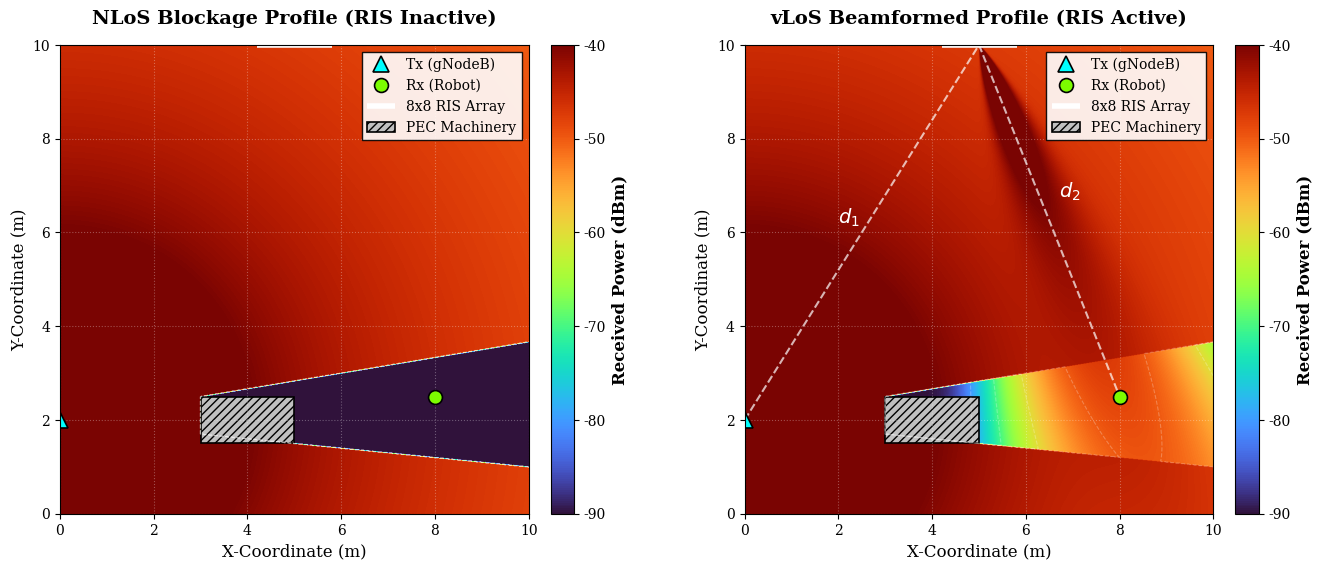

Here is the Python script that generated this plot:
import numpy as np
import matplotlib.pyplot as plt
import matplotlib.patches as patches

plt.rcParams.update({
    'font.family': 'serif',
    'font.size': 11,
    'axes.labelsize': 12,
    'axes.titlesize': 14,
    'legend.fontsize': 10,
    'xtick.labelsize': 10,
    'ytick.labelsize': 10,
    'savefig.dpi': 300
})

# ==========================================
# 1. System Parameters & Physics
# ==========================================
f = 32.8e9              
c = 3e8                 
lambda_ = c / f         

P_tx_dBm = 20           
G_tx_dBi = 15           
G_rx_dBi = 0            
noise_floor_dBm = -90   
P_tx_W = (10 ** (P_tx_dBm / 10)) / 1000  
G_tx_lin = 10 ** (G_tx_dBi / 10)

N = 64                  
alpha = 0.4             
hpbw_deg = 14           
sigma_beam = np.radians(hpbw_deg) / 2.355 

pos_tx = np.array([0, 2])
pos_rx = np.array([8, 2.5])  
pos_ris = np.array([5, 10])

# ==========================================
# 2. Grid Setup & Ray-Casting
# ==========================================
x = np.linspace(0, 10, 1000)
y = np.linspace(0, 10, 1000)
X, Y = np.meshgrid(x, y)

d_tx = np.sqrt((X - pos_tx[0])**2 + (Y - pos_tx[1])**2)
d_tx[d_tx < 0.1] = 0.1  

Pr_direct_W = P_tx_W * G_tx_lin * (lambda_ / (4 * np.pi * d_tx))**2

slope = (Y - pos_tx[1]) / (X - pos_tx[0] + 1e-9)
slope_min = (1.5 - 2) / 5  
slope_max = (2.5 - 2) / 3  

shadow_mask = (slope >= slope_min) & (slope <= slope_max) & (X >= 3)
Pr_direct_W[shadow_mask] = (10 ** (noise_floor_dBm / 10)) / 1000 

# ==========================================
# 3. RIS Beamforming Model
# ==========================================
d1 = np.linalg.norm(pos_ris - pos_tx)
d2_grid = np.sqrt((X - pos_ris[0])**2 + (Y - pos_ris[1])**2)
d2_grid[d2_grid < 0.1] = 0.1

angle_target = np.arctan2(pos_rx[1] - pos_ris[1], pos_rx[0] - pos_ris[0]) 
angle_grid = np.arctan2(Y - pos_ris[1], X - pos_ris[0])                   
delta_angle = angle_grid - angle_target
beam_gain = np.exp(-(delta_angle**2) / (2 * sigma_beam**2))               

Pr_ris_W = (P_tx_W * G_tx_lin * (lambda_**2) * (N**2) * (alpha**2)) / ((4 * np.pi)**3 * d1**2 * d2_grid**2)
Pr_ris_W = Pr_ris_W * beam_gain 

Pr_total_W = Pr_direct_W + Pr_ris_W

P_dBm_without = 10 * np.log10(Pr_direct_W * 1000 + 1e-15)
P_dBm_with = 10 * np.log10(Pr_total_W * 1000 + 1e-15)

P_dBm_without = np.clip(P_dBm_without, noise_floor_dBm, -40)
P_dBm_with = np.clip(P_dBm_with, noise_floor_dBm, -40)

# ==========================================
# 4. Visualization
# ==========================================
fig, (ax1, ax2) = plt.subplots(1, 2, figsize=(14, 6))
cmap = 'turbo' 

def setup_axis(ax, title, data_grid, is_ris_active=False):
    ax.set_title(title, pad=15, fontweight='bold')
    ax.set_xlim(0, 10)
    ax.set_ylim(0, 10)
    ax.set_xlabel("X-Coordinate (m)")
    ax.set_ylabel("Y-Coordinate (m)")
    
    ax.grid(True, linestyle=':', color='white', alpha=0.3)
    
    levels = np.arange(-90, -30, 10)
    contours = ax.contour(X, Y, data_grid, levels=levels, colors='white', alpha=0.25, linewidths=0.8)
    
    # === MARK D1 and D2 PATHS (Only for Active Plot) ===
    if is_ris_active:
        ax.plot([pos_tx[0], pos_ris[0]], [pos_tx[1], pos_ris[1]], linestyle='--', color='white', linewidth=1.5, alpha=0.7)
        ax.plot([pos_ris[0], pos_rx[0]], [pos_ris[1], pos_rx[1]], linestyle='--', color='white', linewidth=1.5, alpha=0.7)
        
        mid_d1 = (pos_tx + pos_ris) / 2
        mid_d2 = (pos_ris + pos_rx) / 2
        ax.text(mid_d1[0] - 0.5, mid_d1[1] + 0.2, '$d_1$', color='white', fontsize=14, fontweight='bold')
        ax.text(mid_d2[0] + 0.2, mid_d2[1] + 0.5, '$d_2$', color='white', fontsize=14, fontweight='bold')
    # ====================================================

    ax.plot(pos_tx[0], pos_tx[1], '^', color='cyan', markersize=12, markeredgecolor='black', markeredgewidth=1.2, label='Tx (gNodeB)')
    ax.plot(pos_rx[0], pos_rx[1], 'o', color='lawngreen', markersize=10, markeredgecolor='black', markeredgewidth=1.2, label='Rx (Robot)')
    ax.plot([4.2, 5.8], [10, 10], '-', color='white', linewidth=4, solid_capstyle='butt', label='8x8 RIS Array')
    
    blocker = patches.Rectangle((3, 1.5), 2, 1, linewidth=1.2, edgecolor='black', facecolor='silver', hatch='////', label='PEC Machinery')
    ax.add_patch(blocker)
    ax.legend(loc='upper right', framealpha=0.9, edgecolor='black', fancybox=False)

# Plot 1
im1 = ax1.imshow(P_dBm_without, extent=[0, 10, 0, 10], origin='lower', cmap=cmap, vmin=-90, vmax=-40)
setup_axis(ax1, "NLoS Blockage Profile (RIS Inactive)", P_dBm_without, is_ris_active=False)
cbar1 = fig.colorbar(im1, ax=ax1, fraction=0.046, pad=0.04)
cbar1.set_label("Received Power (dBm)", weight='bold')

# Plot 2
im2 = ax2.imshow(P_dBm_with, extent=[0, 10, 0, 10], origin='lower', cmap=cmap, vmin=-90, vmax=-40)
setup_axis(ax2, "vLoS Beamformed Profile (RIS Active)", P_dBm_with, is_ris_active=True)
cbar2 = fig.colorbar(im2, ax=ax2, fraction=0.046, pad=0.04)
cbar2.set_label("Received Power (dBm)", weight='bold')

plt.tight_layout(pad=2.0)
plt.savefig('Professional_Heatmap.png', bbox_inches='tight')
print("\nSuccess! Saved graph as Professional_Heatmap.png")
